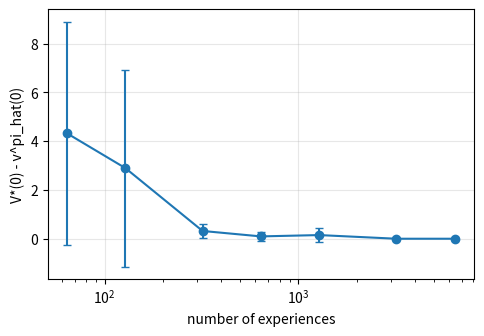

This chart was generated by the following Python code:
import numpy as np
import matplotlib.pyplot as plt

def check(name, got, expected, tol=1e-6):
    got, expected = np.asarray(got, dtype=float), np.asarray(expected, dtype=float)
    if got.shape != expected.shape:
        print(f"NG  {name}: 形が違う  got {got.shape}, expected {expected.shape}")
    elif np.allclose(got, expected, atol=tol):
        print(f"OK  {name}")
    else:
        print(f"NG  {name}: got {got}, expected {expected}")

N_ROW = N_COL = 4
S, A = N_ROW * N_COL, 4
GOAL, MUD = 15, {5, 10}
gamma, slip = 0.95, 0.2
MOVES = [(-1, 0), (0, 1), (1, 0), (0, -1)]          # 上・右・下・左

def move(s, a):
    r, c = divmod(s, N_COL)
    dr, dc = MOVES[a]
    r2, c2 = r + dr, c + dc
    return r2 * N_COL + c2 if (0 <= r2 < N_ROW and 0 <= c2 < N_COL) else s

def reward_on_enter(s2):
    return -10.0 if s2 in MUD else -1.0

P_true = np.zeros((S, A, S))
R_true = np.zeros((S, A))
for s in range(S):
    for a in range(A):
        if s == GOAL:
            P_true[s, a, s] = 1.0                    # ゴールではとどまり、報酬 0
            continue
        for a2 in range(A):
            p = (1 - slip) * (a2 == a) + slip / A
            P_true[s, a, move(s, a2)] += p
        R_true[s, a] = sum(P_true[s, a, s2] * reward_on_enter(s2) for s2 in range(S))

check("遷移確率の和は 1", P_true.sum(axis=2), np.ones((S, A)))

def step(s, a, rng):
    # 本当の環境で1ステップ動かす(推定には、これで集めた経験だけを使う)
    if s == GOAL:
        return GOAL, 0.0
    s2 = int(rng.choice(S, p=P_true[s, a]))
    return s2, reward_on_enter(s2)

def value_iteration(P, R, gamma, tol=1e-10):
    V = np.zeros(P.shape[0])
    while True:
        Q = R + gamma * P @ V                        # 形 (S, A)
        V_new = Q.max(axis=1)
        if np.abs(V_new - V).max() < tol:
            return V_new, Q.argmax(axis=1)
        V = V_new

def policy_value(P, R, policy, gamma):
    # 方策 policy(各状態で選ぶ行動)の価値を、(I - gamma P_pi) v = r_pi で求める
    idx = np.arange(P.shape[0])
    P_pi, r_pi = P[idx, policy], R[idx, policy]
    return np.linalg.solve(np.eye(P.shape[0]) - gamma * P_pi, r_pi)

V_star, pi_star = value_iteration(P_true, R_true, gamma)
check("最適方策の価値は V* と一致", policy_value(P_true, R_true, pi_star, gamma), V_star)
arrows = np.array(["↑", "→", "↓", "←"])
print("本当のモデルでの最適方策(G=ゴール, ぬかるみ=5,10):")
grid = arrows[pi_star].astype(object); grid[GOAL] = "G"
print(grid.reshape(N_ROW, N_COL))
print("スタートの最適な価値 V*(0) =", round(V_star[0], 3))

def collect(n_per_sa, rng):
    data = []
    for s in range(S):
        for a in range(A):
            for _ in range(n_per_sa):
                s2, r = step(s, a, rng)
                data.append((s, a, r, s2))
    return data

def estimate_model(data, S, A):
    N_sas = np.zeros((S, A, S))
    R_sum = np.zeros((S, A))
    for s, a, r, s2 in data:
        N_sas[s, a, s2] += 1
        R_sum[s, a] += r
    N_sa = N_sas.sum(axis=2)
    P_hat = np.zeros((S, A, S))
    R_hat = np.zeros((S, A))
    for s in range(S):
        for a in range(A):
            if N_sa[s, a] > 0:
                P_hat[s, a] = N_sas[s, a] / N_sa[s, a]
                R_hat[s, a] = R_sum[s, a] / N_sa[s, a]
            else:
                P_hat[s, a, s] = 1.0
    return P_hat, R_hat

# 本文の確認課題1と同じ経験で確かめる(状態0・行動1 を5回)
toy = [(0, 1, -1.0, 1), (0, 1, -1.0, 1), (0, 1, -1.0, 1), (0, 1, -10.0, 4), (0, 1, -1.0, 4)]
P_toy, R_toy = estimate_model(toy, S, A)
check("P_hat(1|0,1) = 3/5", P_toy[0, 1, 1], 0.6)
check("P_hat(4|0,1) = 2/5", P_toy[0, 1, 4], 0.4)
check("R_hat(0,1) = -14/5", R_toy[0, 1], -14 / 5)
check("試していない (0,0) はとどまる", P_toy[0, 0, 0], 1.0)

rng = np.random.default_rng(0)
P_hat, R_hat = estimate_model(collect(200, rng), S, A)
check("推定した確率の和は 1", P_hat.sum(axis=2), np.ones((S, A)))
print("P の推定の最大誤差:", round(np.abs(P_hat - P_true).max(), 3),
      "  R の推定の最大誤差:", round(np.abs(R_hat - R_true).max(), 3))

def plan_from_data(data):
    P_hat, R_hat = estimate_model(data, S, A)
    V_hat, pi_hat = value_iteration(P_hat, R_hat, gamma)
    v_true = policy_value(P_true, R_true, pi_hat, gamma)
    return pi_hat, V_hat[0], v_true[0]

for n in [1, 5, 50]:
    pi_hat, v_model, v_real = plan_from_data(collect(n, np.random.default_rng(0)))
    print(f"各(s,a)を {n:3d} 回: 推定モデル内の価値 {v_model:8.3f}   本当の価値 {v_real:8.3f}   最適 {V_star[0]:.3f}")

ns = [1, 2, 5, 10, 20, 50, 100]
loss_mean, loss_std = [], []
for n in ns:
    losses = [V_star[0] - plan_from_data(collect(n, np.random.default_rng(seed)))[2] for seed in range(10)]
    loss_mean.append(np.mean(losses)); loss_std.append(np.std(losses))
    print(f"各(s,a)を {n:3d} 回(経験 {S * A * n:5d} 個): 損失 平均 {np.mean(losses):.3f}  標準偏差 {np.std(losses):.3f}")

plt.figure(figsize=(5.5, 3.5))
plt.errorbar([S * A * n for n in ns], loss_mean, yerr=loss_std, marker="o", capsize=3)
plt.xscale("log"); plt.xlabel("number of experiences"); plt.ylabel("V*(0) - v^pi_hat(0)"); plt.grid(alpha=0.3); plt.show()
